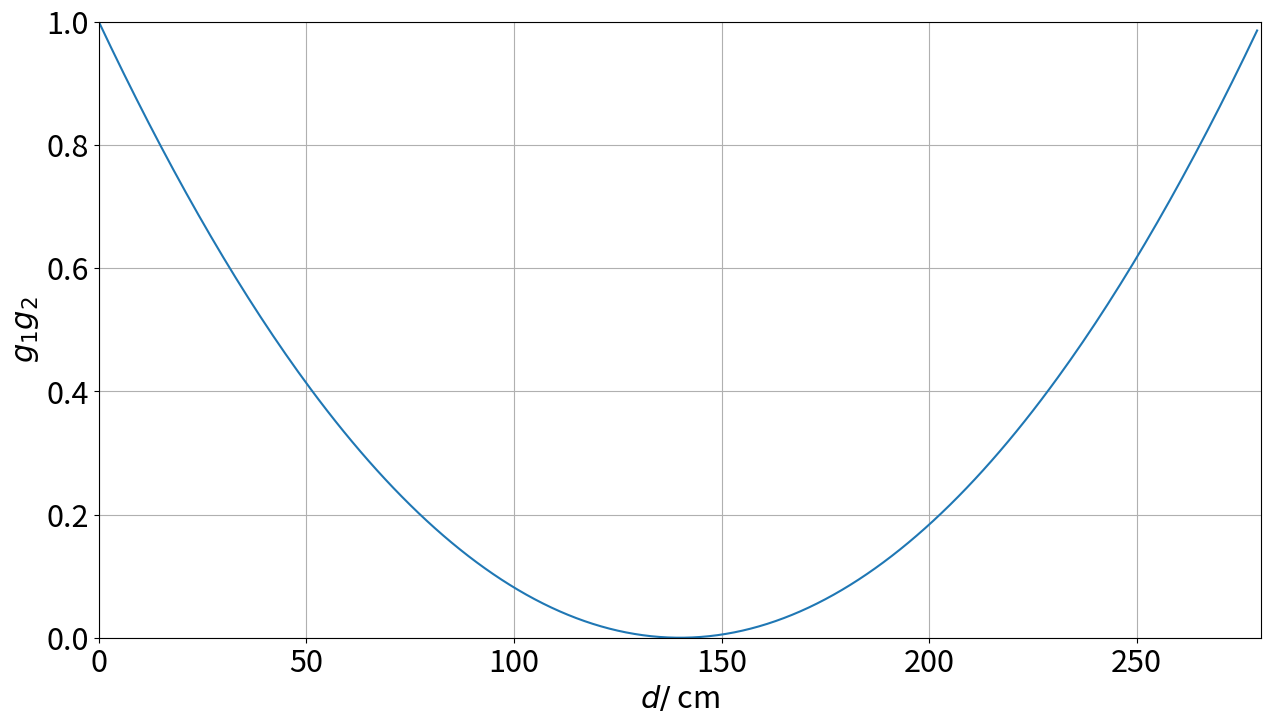

Source code (Python): (Note: this script raises an exception after producing the figure.)
import matplotlib.pyplot as plt
import numpy as np
#import uncertainties.unumpy as unp
#from uncertainties import ufloat
#from scipy.optimize import curve_fit

plt.rcParams.update({'font.size': 22})


d = np.arange(0., 280., 1.0)
stability1 = (1 - d/140)**2

plt.figure(figsize=(15,8))
plt.xlabel(r"$d /$ cm")
plt.ylabel(r"$g_1 g_2$")
plt.grid()
plt.plot(d, stability1)
plt.axis([0, 280, 0, 1])
plt.savefig("plots/stability1.pdf")

stability2 = (1 - d/140)
plt.figure(figsize=(15,8))
plt.xlabel(r"$d /$ cm")
plt.ylabel(r"$g_1 g_2$")
plt.grid()
plt.plot(d, stability2)
plt.axis([0, 280, 0, 1])
plt.savefig("plots/stability2.pdf")